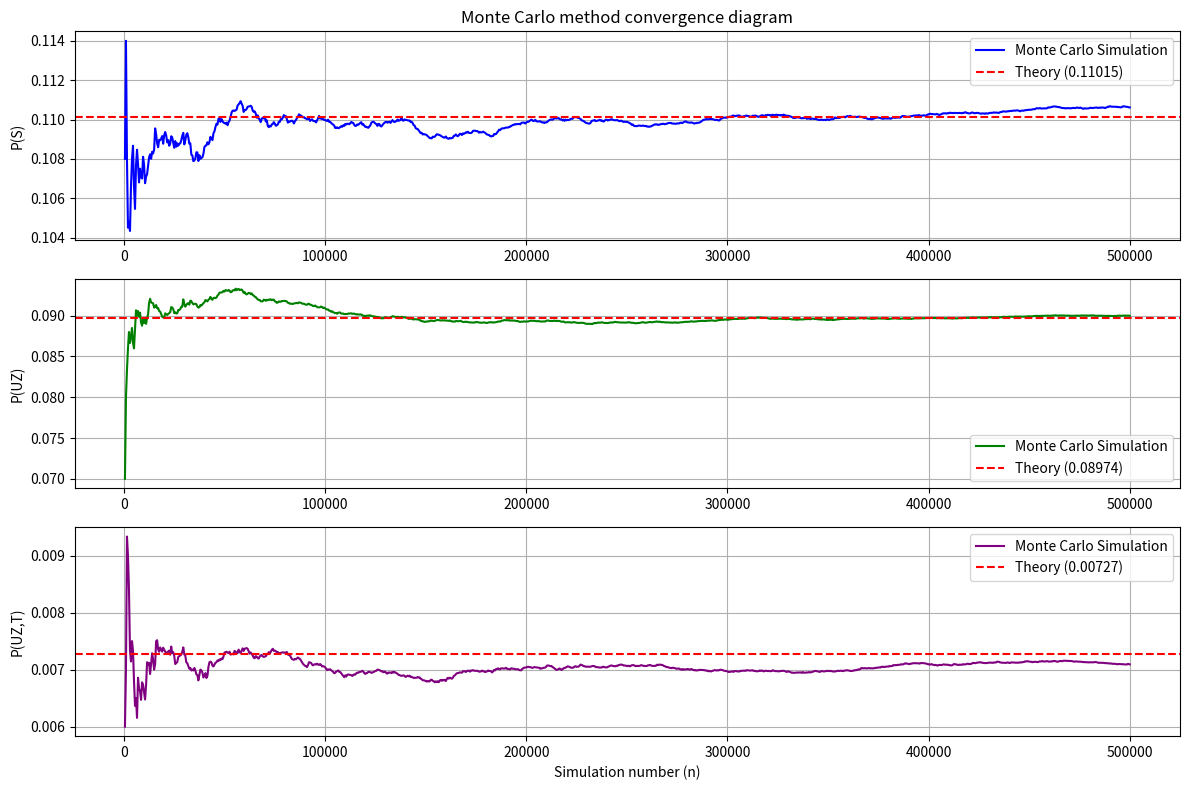

Source code (Python):
import numpy as np
import matplotlib.pyplot as plt

P_W = 0.002
P_U = 0.5
P_T = 0.06

P_S_given_W_U = 0.3
P_S_given_notW_U = 0.2
P_S_given_W_notU = 0.07
P_S_given_notW_notU = 0.02

P_A_given_T = 0.1
P_A_given_notT = 0.01

P_Z_given_S_A = 0.95
P_Z_given_notS_A = 0.90
P_Z_given_S_notA = 0.40
P_Z_given_notS_notA = 0.11


# Analytical version
P_S_analit = (P_S_given_W_U * P_W * P_U +
              P_S_given_notW_U * (1 - P_W) * P_U +
              P_S_given_W_notU * P_W * (1 - P_U) +
              P_S_given_notW_notU * (1 - P_W) * (1 - P_U))

P_S_given_U = P_S_given_W_U * P_W + P_S_given_notW_U * (1 - P_W)
P_A = P_A_given_T * P_T + P_A_given_notT * (1 - P_T)

P_Z_given_U = (P_Z_given_S_A * P_S_given_U * P_A +
               P_Z_given_notS_A * (1 - P_S_given_U) * P_A +
               P_Z_given_S_notA * P_S_given_U * (1 - P_A) +
               P_Z_given_notS_notA * (1 - P_S_given_U) * (1 - P_A))

P_UZ_analit = P_Z_given_U * P_U

P_Z_given_U_T = (P_Z_given_S_A * P_S_given_U * P_A_given_T +
                 P_Z_given_notS_A * (1 - P_S_given_U) * P_A_given_T +
                 P_Z_given_S_notA * P_S_given_U * (1 - P_A_given_T) +
                 P_Z_given_notS_notA * (1 - P_S_given_U) * (1 - P_A_given_T))

P_UZT_analit = P_Z_given_U_T * P_U * P_T

print("Results - analytical version")
print(f"P(S)       = {P_S_analit:.6f}")
print(f"P(UZ)      = {P_UZ_analit:.6f}")
print(f"P(UZ,T)    = {P_UZT_analit:.6f}\n")



# Monte Carlo Simulations
N = 500000

W = np.random.rand(N) < P_W
U = np.random.rand(N) < P_U
T = np.random.rand(N) < P_T

S = np.zeros(N, dtype=bool)
S[(W == True)  & (U == True)]  = np.random.rand(np.sum((W == True)  & (U == True)))  < P_S_given_W_U
S[(W == False) & (U == True)]  = np.random.rand(np.sum((W == False) & (U == True)))  < P_S_given_notW_U
S[(W == True)  & (U == False)] = np.random.rand(np.sum((W == True)  & (U == False))) < P_S_given_W_notU
S[(W == False) & (U == False)] = np.random.rand(np.sum((W == False) & (U == False))) < P_S_given_notW_notU

A = np.zeros(N, dtype=bool)
A[T == True]  = np.random.rand(np.sum(T == True))  < P_A_given_T
A[T == False] = np.random.rand(np.sum(T == False)) < P_A_given_notT

Z = np.zeros(N, dtype=bool)
Z[(S == True)  & (A == True)]  = np.random.rand(np.sum((S == True)  & (A == True)))  < P_Z_given_S_A
Z[(S == False) & (A == True)]  = np.random.rand(np.sum((S == False) & (A == True)))  < P_Z_given_notS_A
Z[(S == True)  & (A == False)] = np.random.rand(np.sum((S == True)  & (A == False))) < P_Z_given_S_notA
Z[(S == False) & (A == False)] = np.random.rand(np.sum((S == False) & (A == False))) < P_Z_given_notS_notA

print("Results - Monte Carlo Simulations")
print(f"P(S)       ~ {np.sum(S) / N:.6f}")
print(f"P(UZ)      ~ {np.sum(U & Z) / N:.6f}")
print(f"P(UZ,T)    ~ {np.sum(U & Z & T) / N:.6f}\n")


#convergence diagrams
steps = np.arange(500, N + 1, 500)

S_cumsum = np.cumsum(S)
P_S_time = S_cumsum[steps - 1] / steps

UZ_cumsum = np.cumsum(U & Z)
P_UZ_time = UZ_cumsum[steps - 1] / steps

UZT_cumsum = np.cumsum(U & Z & T)
P_UZT_time = UZT_cumsum[steps - 1] / steps

plt.figure(figsize=(12, 8))

# P(S) plot
plt.subplot(3, 1, 1)
plt.plot(steps, P_S_time, color='blue', label='Monte Carlo Simulation')
plt.axhline(y=P_S_analit, color='red', linestyle='--', label=f'Theory ({P_S_analit:.5f})')
plt.title('Monte Carlo method convergence diagram')
plt.ylabel('P(S)')
plt.legend()
plt.grid(True)

# P(UZ) plot
plt.subplot(3, 1, 2)
plt.plot(steps, P_UZ_time, color='green', label='Monte Carlo Simulation')
plt.axhline(y=P_UZ_analit, color='red', linestyle='--', label=f'Theory ({P_UZ_analit:.5f})')
plt.ylabel('P(UZ)')
plt.legend()
plt.grid(True)

plt.subplot(3, 1, 3)
plt.plot(steps, P_UZT_time, color='purple', label='Monte Carlo Simulation')
plt.axhline(y=P_UZT_analit, color='red', linestyle='--', label=f'Theory ({P_UZT_analit:.5f})')
plt.xlabel('Simulation number (n)')
plt.ylabel('P(UZ,T)')
plt.legend()
plt.grid(True)

plt.tight_layout()
plt.show()
